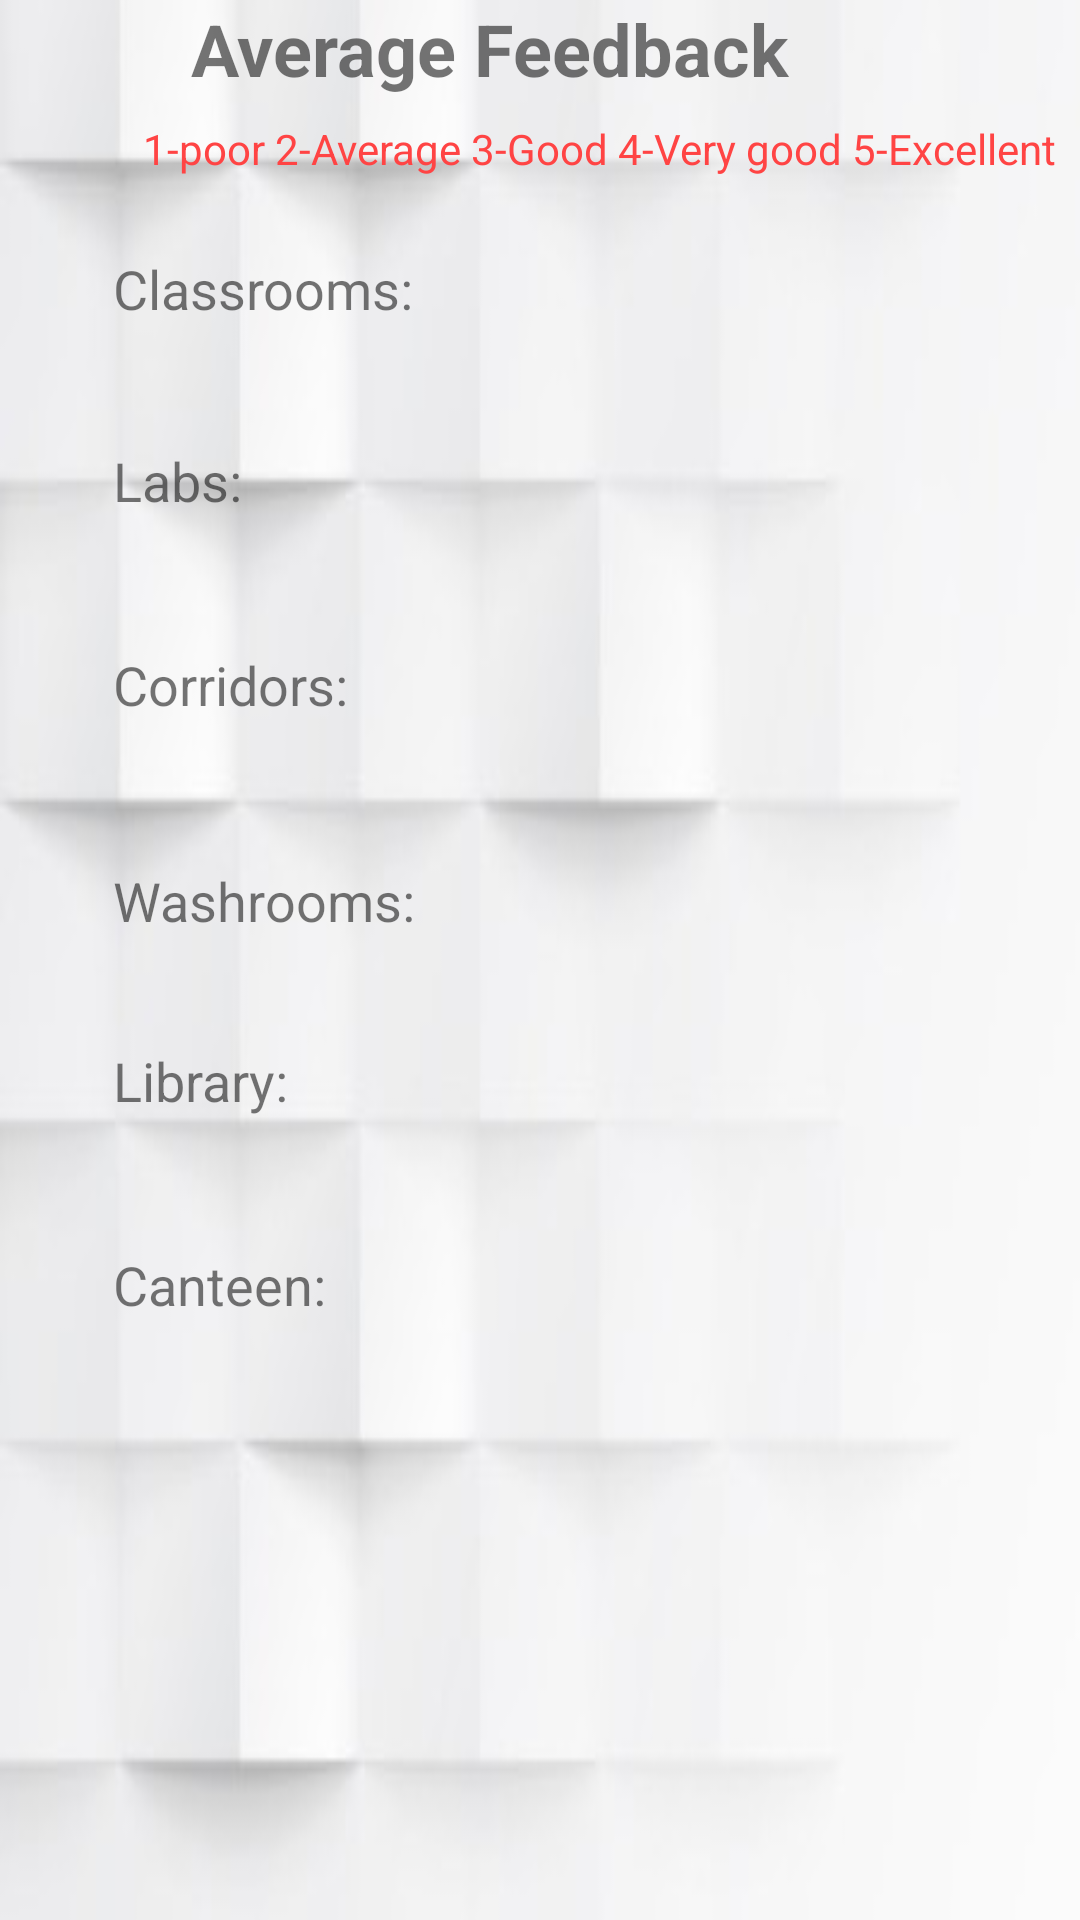

Layout XML and referenced resources for this Android screen:
<!-- AndroidManifest.xml: application theme AppTheme -->
<!-- res/layout/activity_view_fd.xml -->
<?xml version="1.0" encoding="utf-8"?>
<android.support.constraint.ConstraintLayout xmlns:android="http://schemas.android.com/apk/res/android"
    xmlns:app="http://schemas.android.com/apk/res-auto"
    xmlns:tools="http://schemas.android.com/tools"
    android:layout_width="match_parent"
    android:layout_height="match_parent"
    android:background="@drawable/xx"
    tools:context=".ViewFd"
    tools:layout_editor_absoluteY="81dp">

    <TextView
        android:id="@+id/tvclassr"
        android:layout_width="110dp"
        android:layout_height="40dp"
        android:layout_marginEnd="8dp"
        android:layout_marginLeft="8dp"
        android:layout_marginRight="8dp"
        android:layout_marginStart="8dp"
        android:layout_marginTop="84dp"
        android:textSize="18sp"
        app:layout_constraintEnd_toEndOf="parent"
        app:layout_constraintHorizontal_bias="0.689"
        app:layout_constraintStart_toStartOf="parent"
        app:layout_constraintTop_toTopOf="parent" />

    <TextView
        android:id="@+id/tvlabs"
        android:layout_width="110dp"
        android:layout_height="40dp"
        android:layout_marginEnd="8dp"
        android:layout_marginLeft="8dp"
        android:layout_marginRight="8dp"
        android:layout_marginStart="8dp"
        android:layout_marginTop="148dp"
        android:textSize="18sp"
        app:layout_constraintEnd_toEndOf="parent"
        app:layout_constraintHorizontal_bias="0.689"
        app:layout_constraintStart_toStartOf="parent"
        app:layout_constraintTop_toTopOf="parent" />

    <TextView
        android:id="@+id/tvcorri"
        android:layout_width="110dp"
        android:layout_height="40dp"
        android:layout_marginEnd="8dp"
        android:layout_marginLeft="8dp"
        android:layout_marginRight="8dp"
        android:layout_marginStart="8dp"
        android:layout_marginTop="216dp"
        android:textSize="18sp"
        app:layout_constraintEnd_toEndOf="parent"
        app:layout_constraintHorizontal_bias="0.689"
        app:layout_constraintStart_toStartOf="parent"
        app:layout_constraintTop_toTopOf="parent" />

    <TextView
        android:id="@+id/tvwash"
        android:layout_width="110dp"
        android:layout_height="40dp"
        android:layout_marginEnd="8dp"
        android:layout_marginLeft="8dp"
        android:layout_marginRight="8dp"
        android:layout_marginStart="8dp"
        android:layout_marginTop="280dp"
        android:textSize="18sp"
        app:layout_constraintEnd_toEndOf="parent"
        app:layout_constraintHorizontal_bias="0.689"
        app:layout_constraintStart_toStartOf="parent"
        app:layout_constraintTop_toTopOf="parent" />

    <TextView
        android:id="@+id/tvlibrary"
        android:layout_width="110dp"
        android:layout_height="40dp"
        android:layout_marginEnd="8dp"
        android:layout_marginLeft="8dp"
        android:layout_marginRight="8dp"
        android:layout_marginStart="8dp"
        android:layout_marginTop="348dp"
        android:textSize="18sp"
        app:layout_constraintEnd_toEndOf="parent"
        app:layout_constraintHorizontal_bias="0.689"
        app:layout_constraintStart_toStartOf="parent"
        app:layout_constraintTop_toTopOf="parent" />

    <TextView
        android:id="@+id/tvcanteen"
        android:layout_width="110dp"
        android:layout_height="40dp"
        android:layout_marginEnd="8dp"
        android:layout_marginLeft="8dp"
        android:layout_marginRight="8dp"
        android:layout_marginStart="8dp"
        android:layout_marginTop="416dp"
        android:textSize="18sp"
        app:layout_constraintEnd_toEndOf="parent"
        app:layout_constraintHorizontal_bias="0.689"
        app:layout_constraintStart_toStartOf="parent"
        app:layout_constraintTop_toTopOf="parent" />

    <TextView
        android:id="@+id/textView6"
        android:layout_width="110dp"
        android:layout_height="40dp"
        android:layout_marginEnd="8dp"
        android:layout_marginLeft="8dp"
        android:layout_marginRight="8dp"
        android:layout_marginStart="8dp"
        android:layout_marginTop="84dp"
        android:text="Classrooms: "
        android:textSize="18sp"
        app:layout_constraintEnd_toEndOf="parent"
        app:layout_constraintHorizontal_bias="0.127"
        app:layout_constraintStart_toStartOf="parent"
        app:layout_constraintTop_toTopOf="parent" />

    <TextView
        android:id="@+id/textView7"
        android:layout_width="110dp"
        android:layout_height="40dp"
        android:layout_marginEnd="8dp"
        android:layout_marginLeft="8dp"
        android:layout_marginRight="8dp"
        android:layout_marginStart="8dp"
        android:layout_marginTop="148dp"
        android:text="Labs:"
        android:textSize="18sp"
        app:layout_constraintEnd_toEndOf="parent"
        app:layout_constraintHorizontal_bias="0.127"
        app:layout_constraintStart_toStartOf="parent"
        app:layout_constraintTop_toTopOf="parent" />

    <TextView
        android:id="@+id/textView8"
        android:layout_width="110dp"
        android:layout_height="40dp"
        android:layout_marginEnd="8dp"
        android:layout_marginLeft="8dp"
        android:layout_marginRight="8dp"
        android:layout_marginStart="8dp"
        android:layout_marginTop="216dp"
        android:text="Corridors:"
        android:textSize="18sp"
        app:layout_constraintEnd_toEndOf="parent"
        app:layout_constraintHorizontal_bias="0.127"
        app:layout_constraintStart_toStartOf="parent"
        app:layout_constraintTop_toTopOf="parent" />

    <TextView
        android:id="@+id/textView9"
        android:layout_width="110dp"
        android:layout_height="40dp"
        android:layout_marginEnd="8dp"
        android:layout_marginLeft="8dp"
        android:layout_marginRight="8dp"
        android:layout_marginStart="8dp"
        android:layout_marginTop="288dp"
        android:text="Washrooms:"
        android:textSize="18sp"
        app:layout_constraintEnd_toEndOf="parent"
        app:layout_constraintHorizontal_bias="0.127"
        app:layout_constraintStart_toStartOf="parent"
        app:layout_constraintTop_toTopOf="parent" />

    <TextView
        android:id="@+id/textView10"
        android:layout_width="110dp"
        android:layout_height="40dp"
        android:layout_marginEnd="8dp"
        android:layout_marginLeft="8dp"
        android:layout_marginRight="8dp"
        android:layout_marginStart="8dp"
        android:layout_marginTop="348dp"
        android:text="Library:"
        android:textSize="18sp"
        app:layout_constraintEnd_toEndOf="parent"
        app:layout_constraintHorizontal_bias="0.127"
        app:layout_constraintStart_toStartOf="parent"
        app:layout_constraintTop_toTopOf="parent" />

    <TextView
        android:id="@+id/textView11"
        android:layout_width="110dp"
        android:layout_height="40dp"
        android:layout_marginEnd="8dp"
        android:layout_marginLeft="8dp"
        android:layout_marginRight="8dp"
        android:layout_marginStart="8dp"
        android:layout_marginTop="416dp"
        android:text="Canteen:"
        android:textSize="18sp"
        app:layout_constraintEnd_toEndOf="parent"
        app:layout_constraintHorizontal_bias="0.127"
        app:layout_constraintStart_toStartOf="parent"
        app:layout_constraintTop_toTopOf="parent" />

    <TextView
        android:id="@+id/textView12"
        android:layout_width="214dp"
        android:layout_height="40dp"
        android:layout_marginEnd="8dp"
        android:layout_marginLeft="8dp"
        android:layout_marginRight="8dp"
        android:layout_marginStart="8dp"
        android:text="Average Feedback"
        android:textSize="24sp"
        android:textStyle="bold"
        app:layout_constraintEnd_toEndOf="parent"
        app:layout_constraintHorizontal_bias="0.427"
        app:layout_constraintStart_toStartOf="parent"
        app:layout_constraintTop_toTopOf="parent" />

    <TextView
        android:id="@+id/textView3"
        android:layout_width="wrap_content"
        android:layout_height="wrap_content"
        android:layout_marginEnd="8dp"
        android:layout_marginLeft="8dp"
        android:layout_marginRight="8dp"
        android:layout_marginStart="8dp"
        android:layout_marginTop="40dp"
        android:text="1-poor 2-Average 3-Good 4-Very good 5-Excellent"
        android:textColor="@android:color/holo_red_light"
        app:layout_constraintEnd_toEndOf="parent"
        app:layout_constraintHorizontal_bias="1.0"
        app:layout_constraintStart_toStartOf="parent"
        app:layout_constraintTop_toTopOf="parent" />

</android.support.constraint.ConstraintLayout>
<!-- resources referenced by this layout -->
<resources>
  <!-- drawable xx: jpeg bitmap (drawable, 8487 bytes) -->
  <style name="AppTheme" parent="Theme.AppCompat.Light">
          
          <item name="colorPrimary">@color/colorPrimary</item>
          <item name="colorPrimaryDark">@color/colorPrimaryDark</item>
          <item name="colorAccent">@color/colorAccent</item>
      </style>
  <color name="colorPrimary">#303f9f</color>
  <color name="colorPrimaryDark">#3a6f6e</color>
  <color name="colorAccent">#7b7f7e</color>
</resources>
